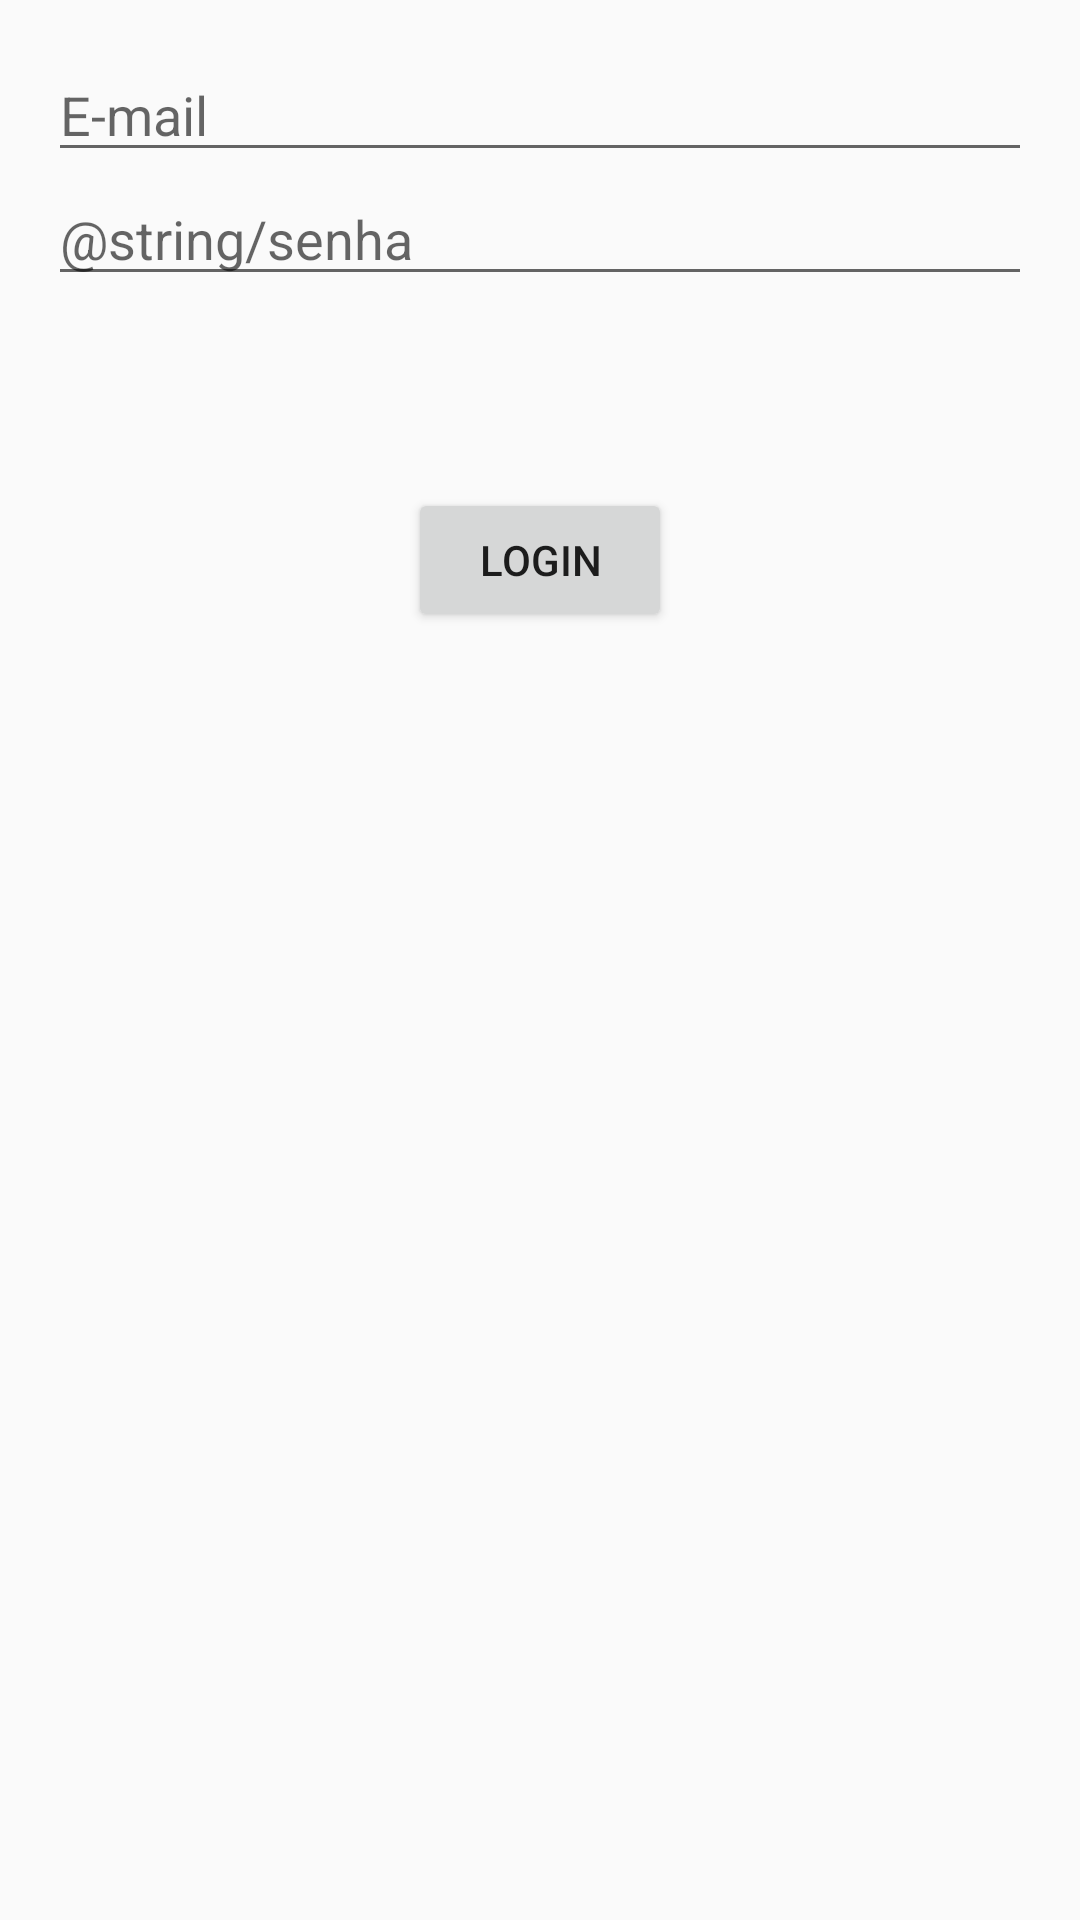

Android layout source for this screen:
<!-- AndroidManifest.xml: application theme AppTheme -->
<!-- res/layout/activity_login.xml -->
<?xml version="1.0" encoding="utf-8"?>
<androidx.constraintlayout.widget.ConstraintLayout xmlns:android="http://schemas.android.com/apk/res/android"
    xmlns:app="http://schemas.android.com/apk/res-auto"
    xmlns:tools="http://schemas.android.com/tools"
    android:layout_width="match_parent"
    android:layout_height="match_parent"
    android:padding="16dp"
    tools:context=".view.LoginActivity">

    <EditText
        android:id="@+id/edit_email"
        android:layout_width="0dp"
        android:layout_height="wrap_content"
        android:hint="@string/email"
        android:inputType="textEmailAddress"
        app:layout_constraintLeft_toLeftOf="parent"
        app:layout_constraintRight_toRightOf="parent"
        app:layout_constraintTop_toTopOf="parent" />

    <EditText
        android:id="@+id/edit_password"
        android:layout_width="0dp"
        android:layout_height="wrap_content"
        android:hint="@string/senha"
        android:inputType="textPassword"
        app:layout_constraintLeft_toLeftOf="parent"
        app:layout_constraintRight_toRightOf="parent"
        app:layout_constraintTop_toBottomOf="@id/edit_email" />

    <Button
        android:id="@+id/button_login"
        android:layout_width="wrap_content"
        android:layout_height="wrap_content"
        android:layout_marginTop="64dp"
        android:text="@string/login"
        app:layout_constraintLeft_toLeftOf="parent"
        app:layout_constraintRight_toRightOf="parent"
        app:layout_constraintTop_toBottomOf="@id/edit_password" />

</androidx.constraintlayout.widget.ConstraintLayout>
<!-- resources referenced by this layout -->
<resources>
  <string name="email">E-mail</string>
  <string name="login">Login</string>
  <style name="AppTheme" parent="Theme.AppCompat.Light.DarkActionBar">
          
          <item name="colorPrimary">@color/colorPrimary</item>
          <item name="colorPrimaryDark">@color/colorPrimaryDark</item>
          <item name="colorAccent">@color/colorAccent</item>
      </style>
  <color name="colorPrimary">#6462a3</color>
  <color name="colorPrimaryDark">#3b3a61</color>
  <color name="colorAccent">#f33769</color>
</resources>
